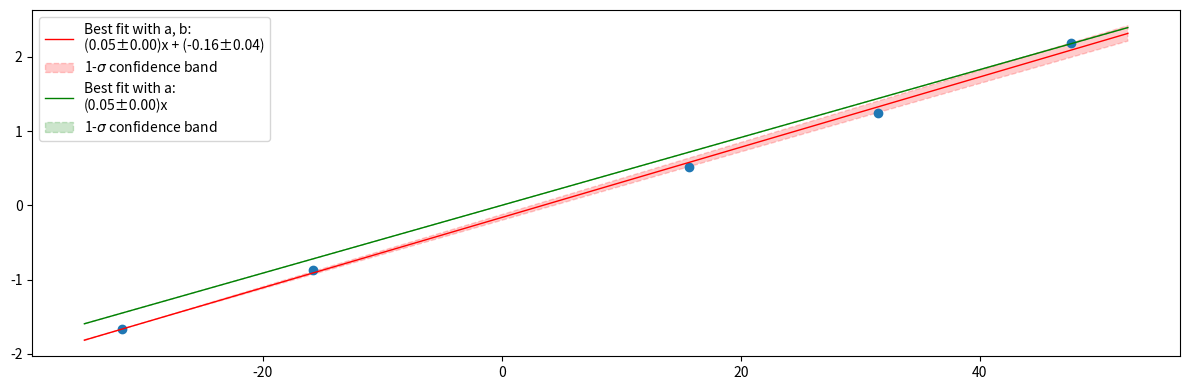
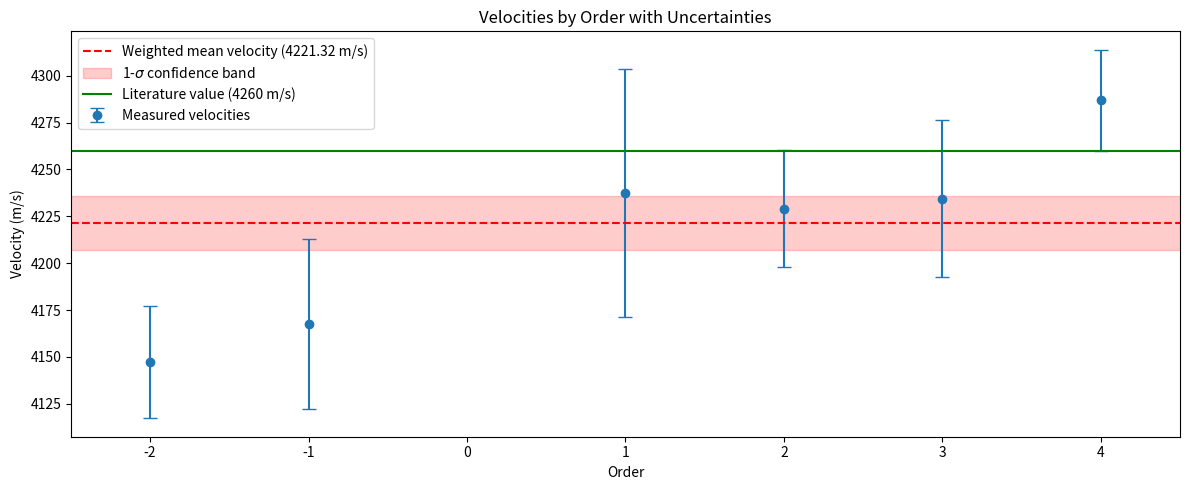

Source code (Python) for these figures, in order:
# Imports
import matplotlib.pyplot as plt
import numpy as np
from scipy.optimize import curve_fit

# Data convention:
# pixel_density describes the number of pixels that make up 1mm in an image.
# Here we assume a standard error of 1 pixel.

# pixel_errors describes the standard error in pixels to determine the left / right position

# left_pixels describe the distance from the left side of the center point to the left side
# of the other orders, starting with the left-most order. The entry in the middle describes
# the distance from the left side of the 0th order to the right.

# right_pixels describes the same as left pixels but this time from the right side to the
# middle to the right side of the other orders' points.

# pixel_density_50 = 13
# pixel_errors_50 = 5
# left_pixels_50 = np.array([232, 118, 48, 122, 240])
# right_pixels_50 = np.array([242, 118, 47, 106, 233])

data_dict = {
    50: {
        'pixel_density': 14.7,
        'pixel_errors': 5,
        'orders': np.array([-2, -1, 0, 1, 2]),
        'left_pixels': np.array([232, 118, 48, 122, 240]),
        'right_pixels': np.array([242, 118, 47, 106, 233])
    },
    55: {
        'pixel_density': 15.4,
        'pixel_errors': 5,
        'orders': np.array([-2, -1, 0, 1, 2]),
        'left_pixels': np.array([268, 136, 48, 134, 275]),
        'right_pixels': np.array([283, 137, 49, 138, 265])
    },
    60: {
        'pixel_density': 14.5,
        'pixel_errors': 5,
        'orders': np.array([-2, -1, 0, 1, 2, 3, 4, 5]),
        'left_pixels': np.array([279, 144, 44, 142, 276, 417, 554, 688]),
        'right_pixels': np.array([281, 137, 46, 131, 275, 402, 539, 677])
    },
    65: {
        'pixel_density': 14.4,
        'pixel_errors': 5,
        'orders': np.array([-2, -1, 0, 1, 2, 3]),
        'left_pixels': np.array([300, 150, 42, 153, 294, 444]),
        'right_pixels': np.array([302, 152, 42, 143, 299, 439])
    },
    70: {
        'pixel_density': 15.2,
        'pixel_errors': 5,
        'orders': np.array([-2, -1, 0, 1, 2, 3, 4]),
        'left_pixels': np.array([333, 161, 51, 180, 340, 513, 678]),
        'right_pixels': np.array([349, 176, 49, 166, 334, 496, 662])
    },
    75: {
        'pixel_density': 15,
        'pixel_errors': 5,
        'orders': np.array([-2, -1, 0, 1, 2]),
        'left_pixels': np.array([357, 176, 50, 197, 365]),
        'right_pixels': np.array([366, 180, 50, 173, 355])
    },
    80: {
        'pixel_density': 14.7,
        'pixel_errors': 5,
        'orders': np.array([-2, -1, 0, 1, 2, 3, 4]),
        'left_pixels': np.array([377, 192, 48, 187, 375, 563, 745]),
        'right_pixels': np.array([389, 184, 49, 188, 370, 552, 734])
    },
    85: {
        'pixel_density': 14.2,
        'pixel_errors': 5,
        'orders': np.array([-1, 0, 1, 2, 3, 4]),
        'left_pixels': np.array([195, 45, 195, 382, 572, 753]),
        'right_pixels': np.array([188, 48, 180, 373, 559, 743])
    },
    90: {
        'pixel_density': 14,
        'pixel_errors': 5,
        'orders': np.array([-2, -1, 0, 1, 2, 3, 4]),
        'left_pixels': np.array([408, 209, 44, 203, 402, 604, 794]),
        'right_pixels': np.array([420, 204, 45, 194, 394, 596, 776])
    },
    91: {
        'pixel_density': 14.5,
        'pixel_errors': 5,
        'orders': np.array([-2, -1, 0, 1, 2, 3]),
        'left_pixels': np.array([421, 198, 48, 212, 417, 624]),
        'right_pixels': np.array([436, 233, 48, 200, 411, 614])
    },
    92: {
        'pixel_density': 14.6,
        'pixel_errors': 5,
        'orders': np.array([-2, -1, 0, 1, 2, 3]),
        'left_pixels': np.array([429, 200, 49, 218, 426, 639]),
        'right_pixels': np.array([444, 235, 49, 203, 420, 631])
    },
    93: {
        'pixel_density': 14.65,
        'pixel_errors': 5,
        'orders': np.array([-2, -1, 0, 1, 2, 3]),
        'left_pixels': np.array([438, 214, 47, 223, 436, 660]),
        'right_pixels': np.array([449, 231, 48, 208, 437, 653])
    },
    94: {
        'pixel_density': 14.65,
        'pixel_errors': 5,
        'orders': np.array([-2, -1, 0, 1, 2, 3]),
        'left_pixels': np.array([438, 214, 48, 224, 437, 674]),
        'right_pixels': np.array([451, 231, 48, 208, 437, 653])
    },
    95: {
        'pixel_density': 14.4,
        'pixel_errors': 5,
        'orders': np.array([-2, -1, 0, 1, 2, 3]),
        'left_pixels': np.array([436, 210, 47, 221, 433, 661]),
        'right_pixels': np.array([443, 229, 46, 209, 432, 653])
    },
    99: {
        'pixel_density': 14.45,
        'pixel_errors': 5,
        'orders': np.array([-2, -1, 0, 1, 2, 3]),
        'left_pixels': np.array([456, 222, 47, 236, 453, 685]),
        'right_pixels': np.array([461, 233, 47, 218, 456, 691])
    }
}


# Height information
height_dict = {
        'pixel_density': 14.45,
        'pixel_errors': 5,
        'orders': np.array([-2, -1, 1, 2, 3]),
        '0th_order_height': 45,
        'left_pixels': np.array([-13, 0, 16, 38, 50]),
        'right_pixels': np.array([-35, -25, -1, -2, 13])
    }

# x_diff = 1 / 2 * (data_dict.get(99).get('left_pixels') +
#                   data_dict.get(99).get('right_pixels')) / data_dict.get(99).get('pixel_density')

x_diff = np.array([-31.730103806228374, -15.7439446366782, 15.709342560553633, 31.453287197231834, 47.61245674740485])
diff = 1 / 2 * (height_dict.get('left_pixels') + height_dict.get('right_pixels')) / height_dict.get('pixel_density')
print(np.abs(diff))

x_diff_errors = np.zeros(5) + (6 / np.sqrt(2))
diff_errors = np.zeros(5) + (6 / np.sqrt(2))


def lin_func(x, a, b):
    return a * x + b


def lin_no_offset(x, a):
    return a * x


popt, pcov = curve_fit(lin_func, x_diff, diff)
perr = np.sqrt(np.diag(pcov))

popt_no, pcov_no = curve_fit(lin_no_offset, x_diff, diff)

print(popt, perr)

x_lin = np.linspace(1.1 * min(x_diff), 1.1 * max(x_diff), 10)

plt.figure(figsize=(12, 4))

print(popt_no, pcov_no)

plt.plot(x_lin, lin_func(x_lin, *popt), c='r', lw=1,
         label=f'Best fit with a, b:\n({popt[0]:.2f}±{perr[0]:.2f})x + ({popt[1]:.2f}±{perr[1]:.2f})')
plt.fill_between(x_lin, lin_func(x_lin, popt[0] + perr[0], popt[1] + perr[1]),
                 lin_func(x_lin, popt[0] - perr[0], popt[1] - perr[1]), ls='--', color='r', alpha=0.2,
                 label=r'1-$\sigma$ confidence band')

plt.plot(x_lin, lin_no_offset(x_lin, popt_no), c='g', lw=1,
         label=f'Best fit with a:\n({popt[0]:.2f}±{perr[0]:.2f})x')
plt.fill_between(x_lin, lin_no_offset(x_lin, popt_no + pcov_no[0]),
                 lin_no_offset(x_lin, popt_no - pcov_no[0]), ls='--', color='g', alpha=0.2,
                 label=r'1-$\sigma$ confidence band')

plt.scatter(x_diff, diff)
plt.tight_layout()
plt.legend()
# plt.savefig()
# plt.show()


def get_velocities(frequency: int):
    data = data_dict.get(frequency)

    order_positions = 1e-3 / 2 * (data.get('left_pixels') + data.get('right_pixels')) / data.get('pixel_density')
    actual_positions = np.sqrt(order_positions ** 2 + (0.0457039 * order_positions) ** 2)
    order_positions = actual_positions
    order_angles = 0.5 * np.arctan(order_positions / 1.2614)
    velocities = 532e-9 * frequency * 1e6 * np.abs(data.get('orders')) / (2 * np.sin(order_angles))

    return velocities


# Dictionary zum Speichern der Geschwindigkeiten und Standardabweichungen für jede Order (außer 0)
velocities_per_order = {order: [] for order in range(-2, 6) if order != 0}

# Schleife über alle Frequenzen im data_dict
for frequency in data_dict.keys():
    velocities = get_velocities(frequency)
    data = data_dict[frequency]

    # Zuordnen der Geschwindigkeiten basierend auf der Order (0. Order ausschließen)
    for i, order in enumerate(data.get('orders')):
        if order != 0 and order != 5:
            velocities_per_order[order].append(velocities[i])

# Berechnen der Standardabweichung pro Order (0. Order wurde ausgeschlossen)
std_per_order = {order: np.std(vels) for order, vels in velocities_per_order.items() if len(vels) > 1}

# Berechnen des gewichteten Mittelwerts der Geschwindigkeiten
weighted_numerator = 0
weighted_denominator = 0

for order, vels in velocities_per_order.items():
    if len(vels) > 1:  # Wir benötigen mindestens zwei Punkte, um eine Unsicherheit zu haben
        std = std_per_order[order]
        mean_velocity = np.mean(vels)
        weighted_numerator += mean_velocity / std ** 2
        weighted_denominator += 1 / std ** 2

# Gewichteter Mittelwert
if weighted_denominator != 0:
    weighted_mean_velocity = weighted_numerator / weighted_denominator
    weighted_mean_std = np.sqrt(1 / weighted_denominator) if weighted_denominator != 0 else np.nan
    print(f"Standardabweichung des gewichteten Mittelwerts: {weighted_mean_std:.3f} m/s")

    print(f"Gewichteter Mittelwert der Geschwindigkeiten (ohne 0. Ordnung): {weighted_mean_velocity:.3f} m/s")
else:
    print("Keine ausreichenden Daten für den gewichteten Mittelwert")

# Ausgabe der Standardabweichungen
print("\nStandardabweichungen pro Order (ohne 0. Ordnung):")
for order, std in std_per_order.items():
    print(f"Order {order}: {std:.3f} m/s")


# Berechnung der Geschwindigkeiten und Standardabweichungen für jede Order (ohne 0. Ordnung)
orders = []
mean_velocities = []
std_velocities = []

for order, vels in velocities_per_order.items():
    if order != 0:
        orders.append(order)
        mean_velocities.append(np.mean(vels))
        std_velocities.append(np.std(vels))

# Plotten der Geschwindigkeiten mit Unsicherheiten (Fehlerbalken)
plt.figure(figsize=(12, 5))
plt.errorbar(orders, mean_velocities, yerr=std_velocities, fmt='o', capsize=5, label='Measured velocities')

# Horizontale Linie für den finalen gewichteten Mittelwert der Geschwindigkeiten
plt.axhline(y=weighted_mean_velocity, color='r', linestyle='--', label=f'Weighted mean velocity ({weighted_mean_velocity:.2f} m/s)')
plt.fill_between([-3, -2, -1, 0, 1, 2, 3, 4, 5], weighted_mean_velocity - weighted_mean_std, weighted_mean_velocity + weighted_mean_std, color='r', alpha=0.2, label=r'1-$\sigma$ confidence band')

# Horizontale Linie für den Literaturwert (4260 m/s)
plt.axhline(y=4260, color='g', linestyle='-', label='Literature value (4260 m/s)')

# Achsenbeschriftungen
plt.xlabel('Order')
plt.ylabel('Velocity (m/s)')
plt.title('Velocities by Order with Uncertainties')

# Legende hinzufügen
plt.legend()
plt.xlim(-2.5, 4.5)

# Plot anzeigen
plt.tight_layout()
plt.savefig('weighted_mean_raman_nath.png', dpi=200)
plt.show()

# all_velocities = []
#
# plt.figure(figsize=(12, 5))
# for key in data_dict.keys():
#     velocities = get_velocities(key)
#     plt.scatter(data_dict.get(key).get('orders'), velocities, label=f'{key} MHz')
#     avg_velocity = sum(velocities) / (len(velocities) - 1)
#     all_velocities.append(avg_velocity)
#     print(key, ':\n', velocities, avg_velocity)
#
# print(np.mean(all_velocities), np.std(all_velocities))
#
# plt.show()

